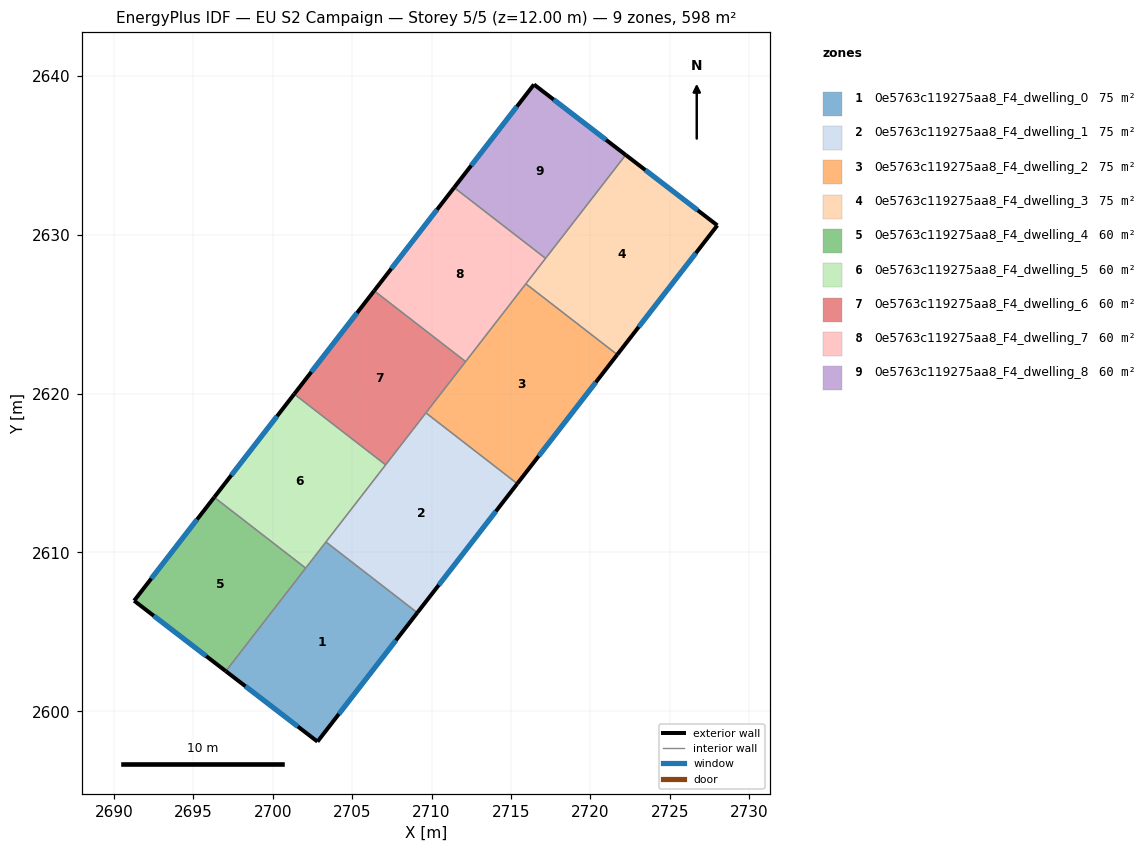
=== STOREY PLAN SPEC (per zone: floor XY polygon, exterior-wall plan segments, windows/doors) ===
zone 1: 0e5763c119275aa8_F4_dwelling_0  (74.8 m²)
  floor: (2709.11, 2606.20) (2702.82, 2598.09) (2697.05, 2602.52) (2703.35, 2610.66)
  exterior wall: (2702.82, 2598.09) – (2709.11, 2606.20)  [10.3 m]
    window: (2704.17, 2599.82) – (2707.76, 2604.46)  [10.1 m²]
  exterior wall: (2697.05, 2602.52) – (2702.82, 2598.09)  [7.3 m]
    window: (2698.29, 2601.57) – (2701.59, 2599.04)  [7.1 m²]
  interior walls: 3
zone 2: 0e5763c119275aa8_F4_dwelling_1  (74.8 m²)
  floor: (2715.40, 2614.33) (2709.11, 2606.20) (2703.35, 2610.66) (2709.65, 2618.78)
  exterior wall: (2709.11, 2606.20) – (2715.40, 2614.33)  [10.3 m]
    window: (2710.45, 2607.94) – (2714.05, 2612.58)  [10.1 m²]
  interior walls: 4
zone 3: 0e5763c119275aa8_F4_dwelling_2  (74.8 m²)
  floor: (2721.69, 2622.45) (2715.40, 2614.33) (2709.65, 2618.78) (2715.94, 2626.91)
  exterior wall: (2715.40, 2614.33) – (2721.69, 2622.45)  [10.3 m]
    window: (2716.75, 2616.07) – (2720.35, 2620.71)  [10.1 m²]
  interior walls: 4
zone 4: 0e5763c119275aa8_F4_dwelling_3  (74.8 m²)
  floor: (2727.99, 2630.58) (2721.69, 2622.45) (2715.94, 2626.91) (2722.22, 2635.02)
  exterior wall: (2727.99, 2630.58) – (2722.22, 2635.02)  [7.3 m]
    window: (2726.76, 2631.53) – (2723.46, 2634.07)  [7.1 m²]
  exterior wall: (2721.69, 2622.45) – (2727.99, 2630.58)  [10.3 m]
    window: (2723.04, 2624.19) – (2726.64, 2628.84)  [10.1 m²]
  interior walls: 3
zone 5: 0e5763c119275aa8_F4_dwelling_4  (59.8 m²)
  floor: (2702.08, 2609.01) (2697.05, 2602.52) (2691.28, 2606.96) (2696.32, 2613.47)
  exterior wall: (2691.28, 2606.96) – (2697.05, 2602.52)  [7.3 m]
    window: (2692.52, 2606.01) – (2695.82, 2603.47)  [7.1 m²]
  exterior wall: (2696.32, 2613.47) – (2691.28, 2606.96)  [8.2 m]
    window: (2695.24, 2612.07) – (2692.36, 2608.35)  [8.1 m²]
  interior walls: 2
zone 6: 0e5763c119275aa8_F4_dwelling_5  (59.8 m²)
  floor: (2707.11, 2615.51) (2702.08, 2609.01) (2696.32, 2613.47) (2701.36, 2619.97)
  exterior wall: (2701.36, 2619.97) – (2696.32, 2613.47)  [8.2 m]
    window: (2700.28, 2618.57) – (2697.40, 2614.86)  [8.1 m²]
  interior walls: 4
zone 7: 0e5763c119275aa8_F4_dwelling_6  (59.8 m²)
  floor: (2712.15, 2622.01) (2707.11, 2615.51) (2701.36, 2619.97) (2706.39, 2626.47)
  exterior wall: (2706.39, 2626.47) – (2701.36, 2619.97)  [8.2 m]
    window: (2705.31, 2625.07) – (2702.44, 2621.36)  [8.1 m²]
  interior walls: 4
zone 8: 0e5763c119275aa8_F4_dwelling_7  (59.8 m²)
  floor: (2717.18, 2628.51) (2712.15, 2622.01) (2706.39, 2626.47) (2711.42, 2632.97)
  exterior wall: (2711.42, 2632.97) – (2706.39, 2626.47)  [8.2 m]
    window: (2710.35, 2631.57) – (2707.47, 2627.86)  [8.1 m²]
  interior walls: 4
zone 9: 0e5763c119275aa8_F4_dwelling_8  (59.8 m²)
  floor: (2722.22, 2635.02) (2717.18, 2628.51) (2711.42, 2632.97) (2716.45, 2639.46)
  exterior wall: (2716.45, 2639.46) – (2711.42, 2632.97)  [8.2 m]
    window: (2715.37, 2638.07) – (2712.50, 2634.36)  [8.0 m²]
  exterior wall: (2722.22, 2635.02) – (2716.45, 2639.46)  [7.3 m]
    window: (2720.99, 2635.97) – (2717.69, 2638.51)  [7.1 m²]
  interior walls: 2

=== DERIVED (storey summary) ===
Building: EU S2 Campaign
Storey: 5 of 5  (floor level z = 12.00 m)
Storey gross floor area: 598.4 m²
Zones on this storey: 9
  - 0e5763c119275aa8_F4_dwelling_0: floor 74.8 m²; exterior wall 17.5 m (52.6 m²); 2 window(s) 17.2 m²; WWR 32.7%
  - 0e5763c119275aa8_F4_dwelling_1: floor 74.8 m²; exterior wall 10.3 m (30.8 m²); 1 window(s) 10.1 m²; WWR 32.7%
  - 0e5763c119275aa8_F4_dwelling_2: floor 74.8 m²; exterior wall 10.3 m (30.8 m²); 1 window(s) 10.1 m²; WWR 32.7%
  - 0e5763c119275aa8_F4_dwelling_3: floor 74.8 m²; exterior wall 17.6 m (52.7 m²); 2 window(s) 17.2 m²; WWR 32.7%
  - 0e5763c119275aa8_F4_dwelling_4: floor 59.8 m²; exterior wall 15.5 m (46.5 m²); 2 window(s) 15.2 m²; WWR 32.7%
  - 0e5763c119275aa8_F4_dwelling_5: floor 59.8 m²; exterior wall 8.2 m (24.7 m²); 1 window(s) 8.1 m²; WWR 32.7%
  - 0e5763c119275aa8_F4_dwelling_6: floor 59.8 m²; exterior wall 8.2 m (24.7 m²); 1 window(s) 8.1 m²; WWR 32.7%
  - 0e5763c119275aa8_F4_dwelling_7: floor 59.8 m²; exterior wall 8.2 m (24.7 m²); 1 window(s) 8.1 m²; WWR 32.7%
  - 0e5763c119275aa8_F4_dwelling_8: floor 59.8 m²; exterior wall 15.5 m (46.5 m²); 2 window(s) 15.2 m²; WWR 32.7%
Zone adjacency (shared interzone walls):
  - 0e5763c119275aa8_F4_dwelling_0 ↔ 0e5763c119275aa8_F4_dwelling_1
  - 0e5763c119275aa8_F4_dwelling_0 ↔ 0e5763c119275aa8_F4_dwelling_4
  - 0e5763c119275aa8_F4_dwelling_0 ↔ 0e5763c119275aa8_F4_dwelling_5
  - 0e5763c119275aa8_F4_dwelling_1 ↔ 0e5763c119275aa8_F4_dwelling_2
  - 0e5763c119275aa8_F4_dwelling_1 ↔ 0e5763c119275aa8_F4_dwelling_5
  - 0e5763c119275aa8_F4_dwelling_1 ↔ 0e5763c119275aa8_F4_dwelling_6
  - 0e5763c119275aa8_F4_dwelling_2 ↔ 0e5763c119275aa8_F4_dwelling_3
  - 0e5763c119275aa8_F4_dwelling_2 ↔ 0e5763c119275aa8_F4_dwelling_6
  - 0e5763c119275aa8_F4_dwelling_2 ↔ 0e5763c119275aa8_F4_dwelling_7
  - 0e5763c119275aa8_F4_dwelling_3 ↔ 0e5763c119275aa8_F4_dwelling_7
  - 0e5763c119275aa8_F4_dwelling_3 ↔ 0e5763c119275aa8_F4_dwelling_8
  - 0e5763c119275aa8_F4_dwelling_4 ↔ 0e5763c119275aa8_F4_dwelling_5
  - 0e5763c119275aa8_F4_dwelling_5 ↔ 0e5763c119275aa8_F4_dwelling_6
  - 0e5763c119275aa8_F4_dwelling_6 ↔ 0e5763c119275aa8_F4_dwelling_7
  - 0e5763c119275aa8_F4_dwelling_7 ↔ 0e5763c119275aa8_F4_dwelling_8